Labelled photos from "SAR", an image-classification folder in danfye/01SAR_HROS. The possible labels are: photovoltaic, airplane, beach, bridge, crosswalk, golf course, oil tank, river, runway, ship.

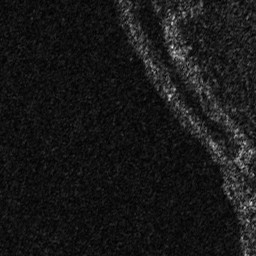
Label: beach

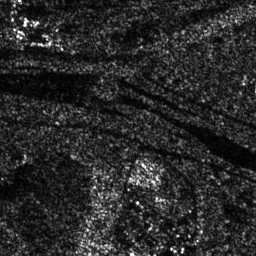
Label: river

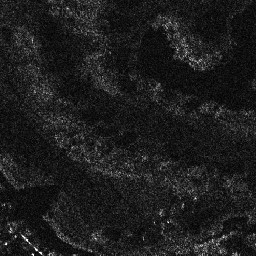
Label: golf course

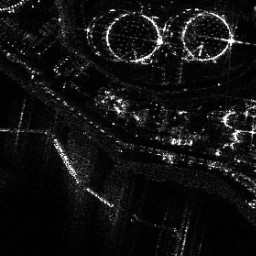
Label: oil tank

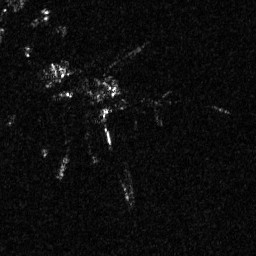
Label: airplane

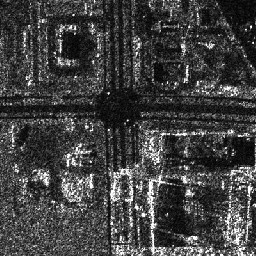
Label: crosswalk
